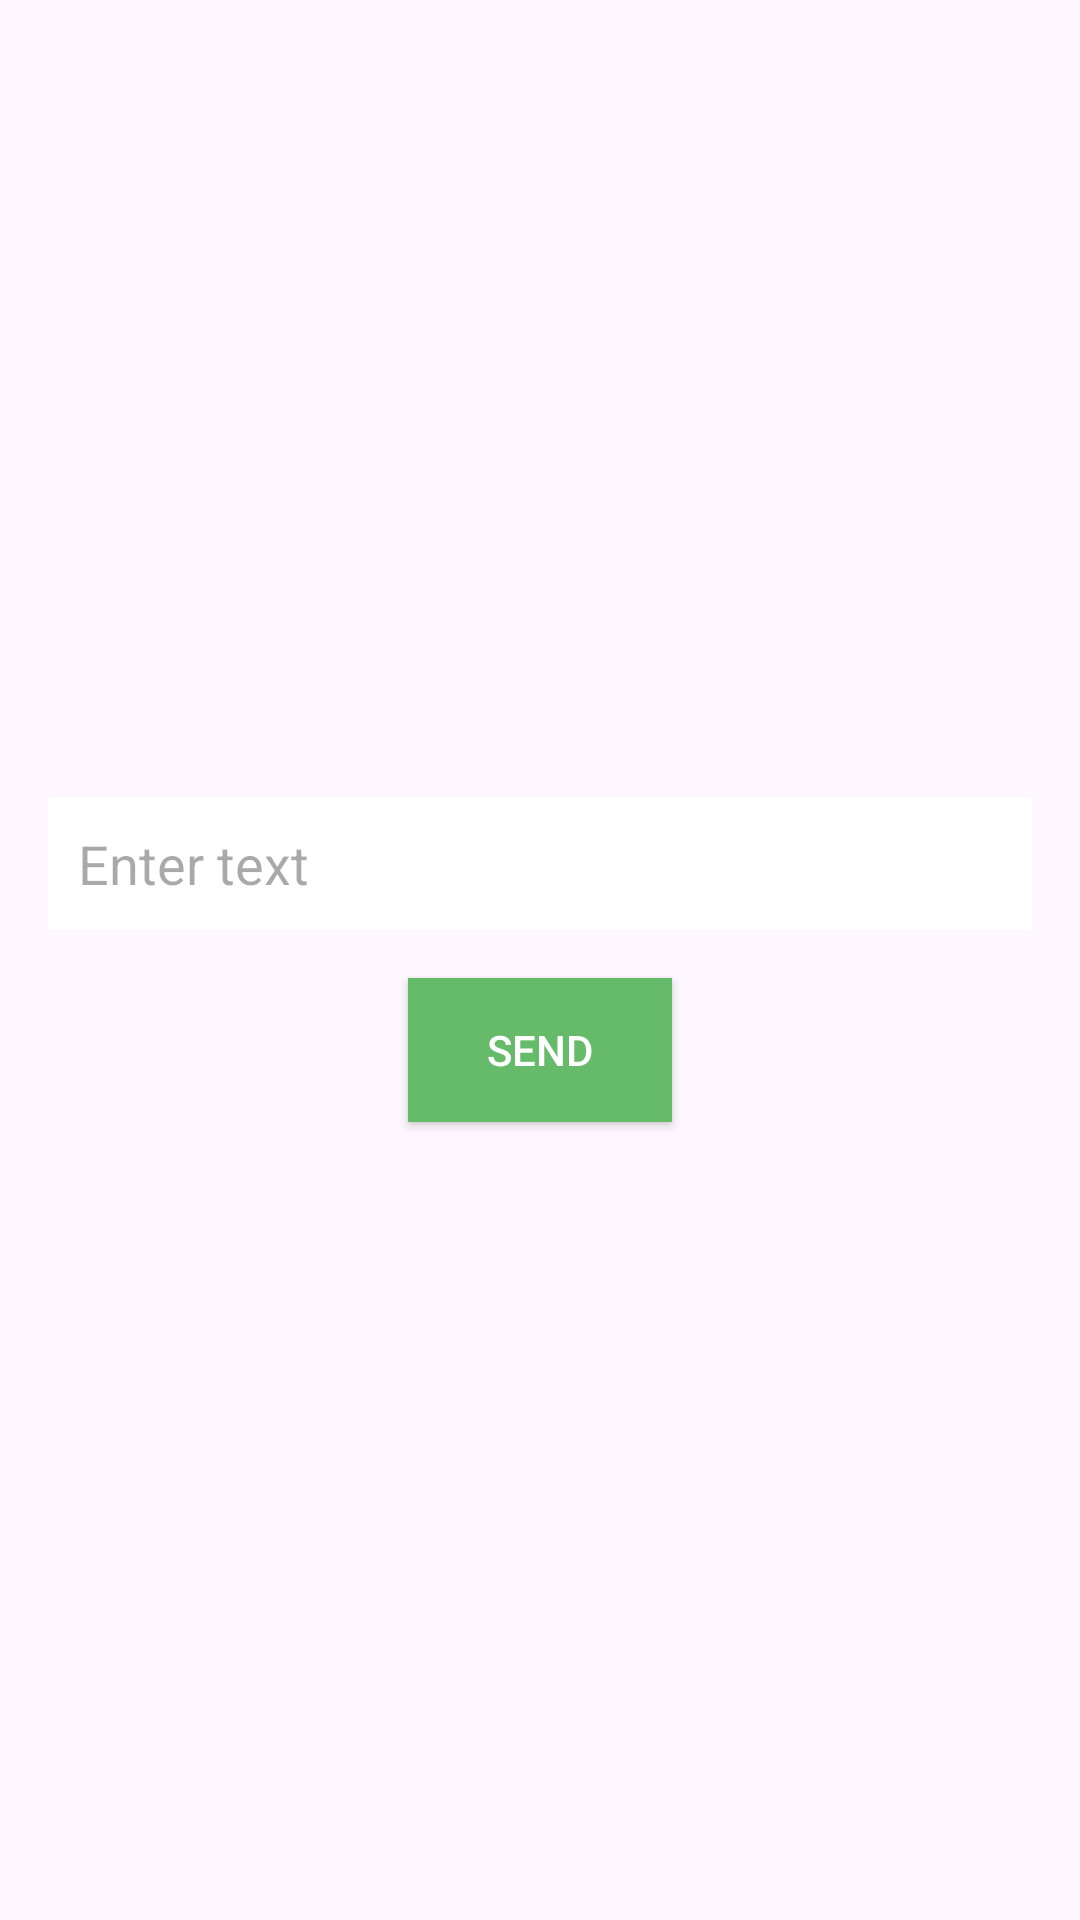

Here is an Android app screen rendered from its layout file. Give the layout XML and the strings, colors and styles it references.
<!-- AndroidManifest.xml: application theme Theme.Lab4_2_Adr2 -->
<!-- res/layout/fragment_bottom.xml -->
<?xml version="1.0" encoding="utf-8"?>
<LinearLayout xmlns:android="http://schemas.android.com/apk/res/android"
    android:layout_width="match_parent"
    android:layout_height="match_parent"
    android:gravity="center"
    android:orientation="vertical"
    android:padding="16dp">

    <EditText
        android:id="@+id/editText"
        android:layout_width="match_parent"
        android:layout_height="wrap_content"
        android:hint="Enter text"
        android:background="#FFFFFF"
        android:padding="10dp" />

    <Button
        android:id="@+id/btnSend"
        android:layout_width="wrap_content"
        android:layout_height="wrap_content"
        android:layout_marginTop="16dp"
        android:text="SEND"
        android:background="#66BB6A"
        android:textColor="#FFFFFF" />
</LinearLayout>
<!-- resources referenced by this layout -->
<resources>
  <style name="Theme.Lab4_2_Adr2" parent="Base.Theme.Lab4_2_Adr2" />
  <style name="Base.Theme.Lab4_2_Adr2" parent="Theme.Material3.DayNight.NoActionBar">
          
          
      </style>
</resources>
